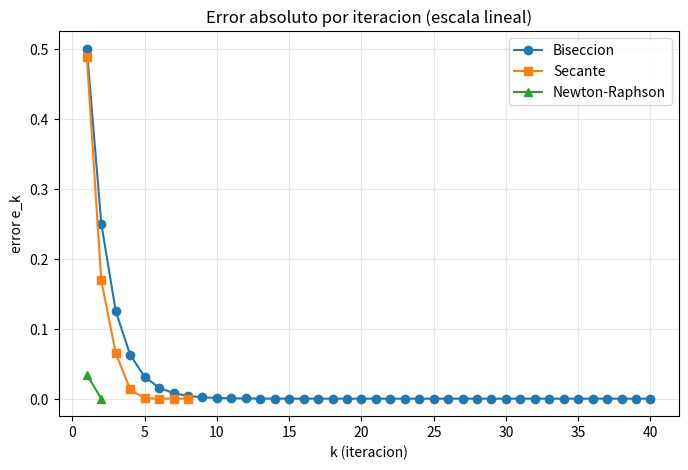
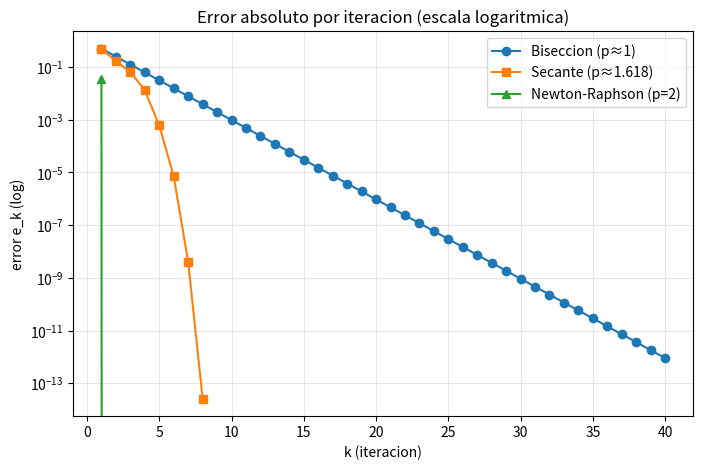

The script that saved these images, in order:
import numpy as np
import matplotlib.pyplot as plt

tolerance = 1e-12
max_iterations = 200

def f_x(x):
    return np.exp(x) - 3*x**2

def df_x(x):
    return np.exp(x) - 6*x

def bisection(a, b):
    err = []
    xprev = a
    c = (a + b) / 2

    for _ in range(max_iterations):
        c = (a + b) / 2
        err.append(abs(c - xprev))

        if f_x(a) * f_x(c) < 0:
            b = c

        else:
            a = c

        if abs(b - a) < tolerance:
            break
        xprev = c

    return c, err

def secant(x0, x1):
    err = []
    x2 = x1

    for _ in range(max_iterations):
        fx0 = f_x(x0)
        fx1 = f_x(x1)
        x2 = x1 - fx1*(x1-x0)/(fx1-fx0)
        e = abs(x2 - x1)
        err.append(e)
        x0, x1 = x1, x2

        if e < tolerance: 
            break

    return x2, err

def newton_raphson(x0):
    err = []
    x1 = x0 - f_x(x0)/df_x(x0)

    for _ in range(max_iterations):
        e = abs(x1 - x0)
        err.append(e)
        x0 = x1

        if e < tolerance: 
            break

    return x1, err

rb, eb = bisection(3.0, 4.0)
rs, es = secant(3.0, 4.0)
rn, en = newton_raphson(3.7)
 
print(f"Biseccion: raiz={rb:.14f}  iteraciones={len(eb)}")
print(f"Secante: raiz={rs:.14f}  iteraciones={len(es)}")
print(f"Newton-Raphson: raiz={rn:.14f}  iteraciones={len(en)}")
print(f"f(raiz) Newton = {f_x(rn):.2e}")

plt.figure(figsize=(8,5))
plt.plot(range(1,len(eb)+1), eb, 'o-', label='Biseccion')
plt.plot(range(1,len(es)+1), es, 's-', label='Secante')
plt.plot(range(1,len(en)+1), en, '^-', label='Newton-Raphson')
plt.xlabel('k (iteracion)'); plt.ylabel('error e_k')
plt.title('Error absoluto por iteracion (escala lineal)')
plt.legend(); plt.grid(True, alpha=0.3)
plt.savefig('./ej3_lineal.png', dpi=110, bbox_inches='tight')
 
plt.figure(figsize=(8,5))
plt.semilogy(range(1,len(eb)+1), eb, 'o-', label='Biseccion (p≈1)')
plt.semilogy(range(1,len(es)+1), es, 's-', label='Secante (p≈1.618)')
plt.semilogy(range(1,len(en)+1), en, '^-', label='Newton-Raphson (p=2)')
plt.xlabel('k (iteracion)'); plt.ylabel('error e_k (log)')
plt.title('Error absoluto por iteracion (escala logaritmica)')
plt.legend(); plt.grid(True, which='both', alpha=0.3)
plt.savefig('./ej3_log.png', dpi=110, bbox_inches='tight')
